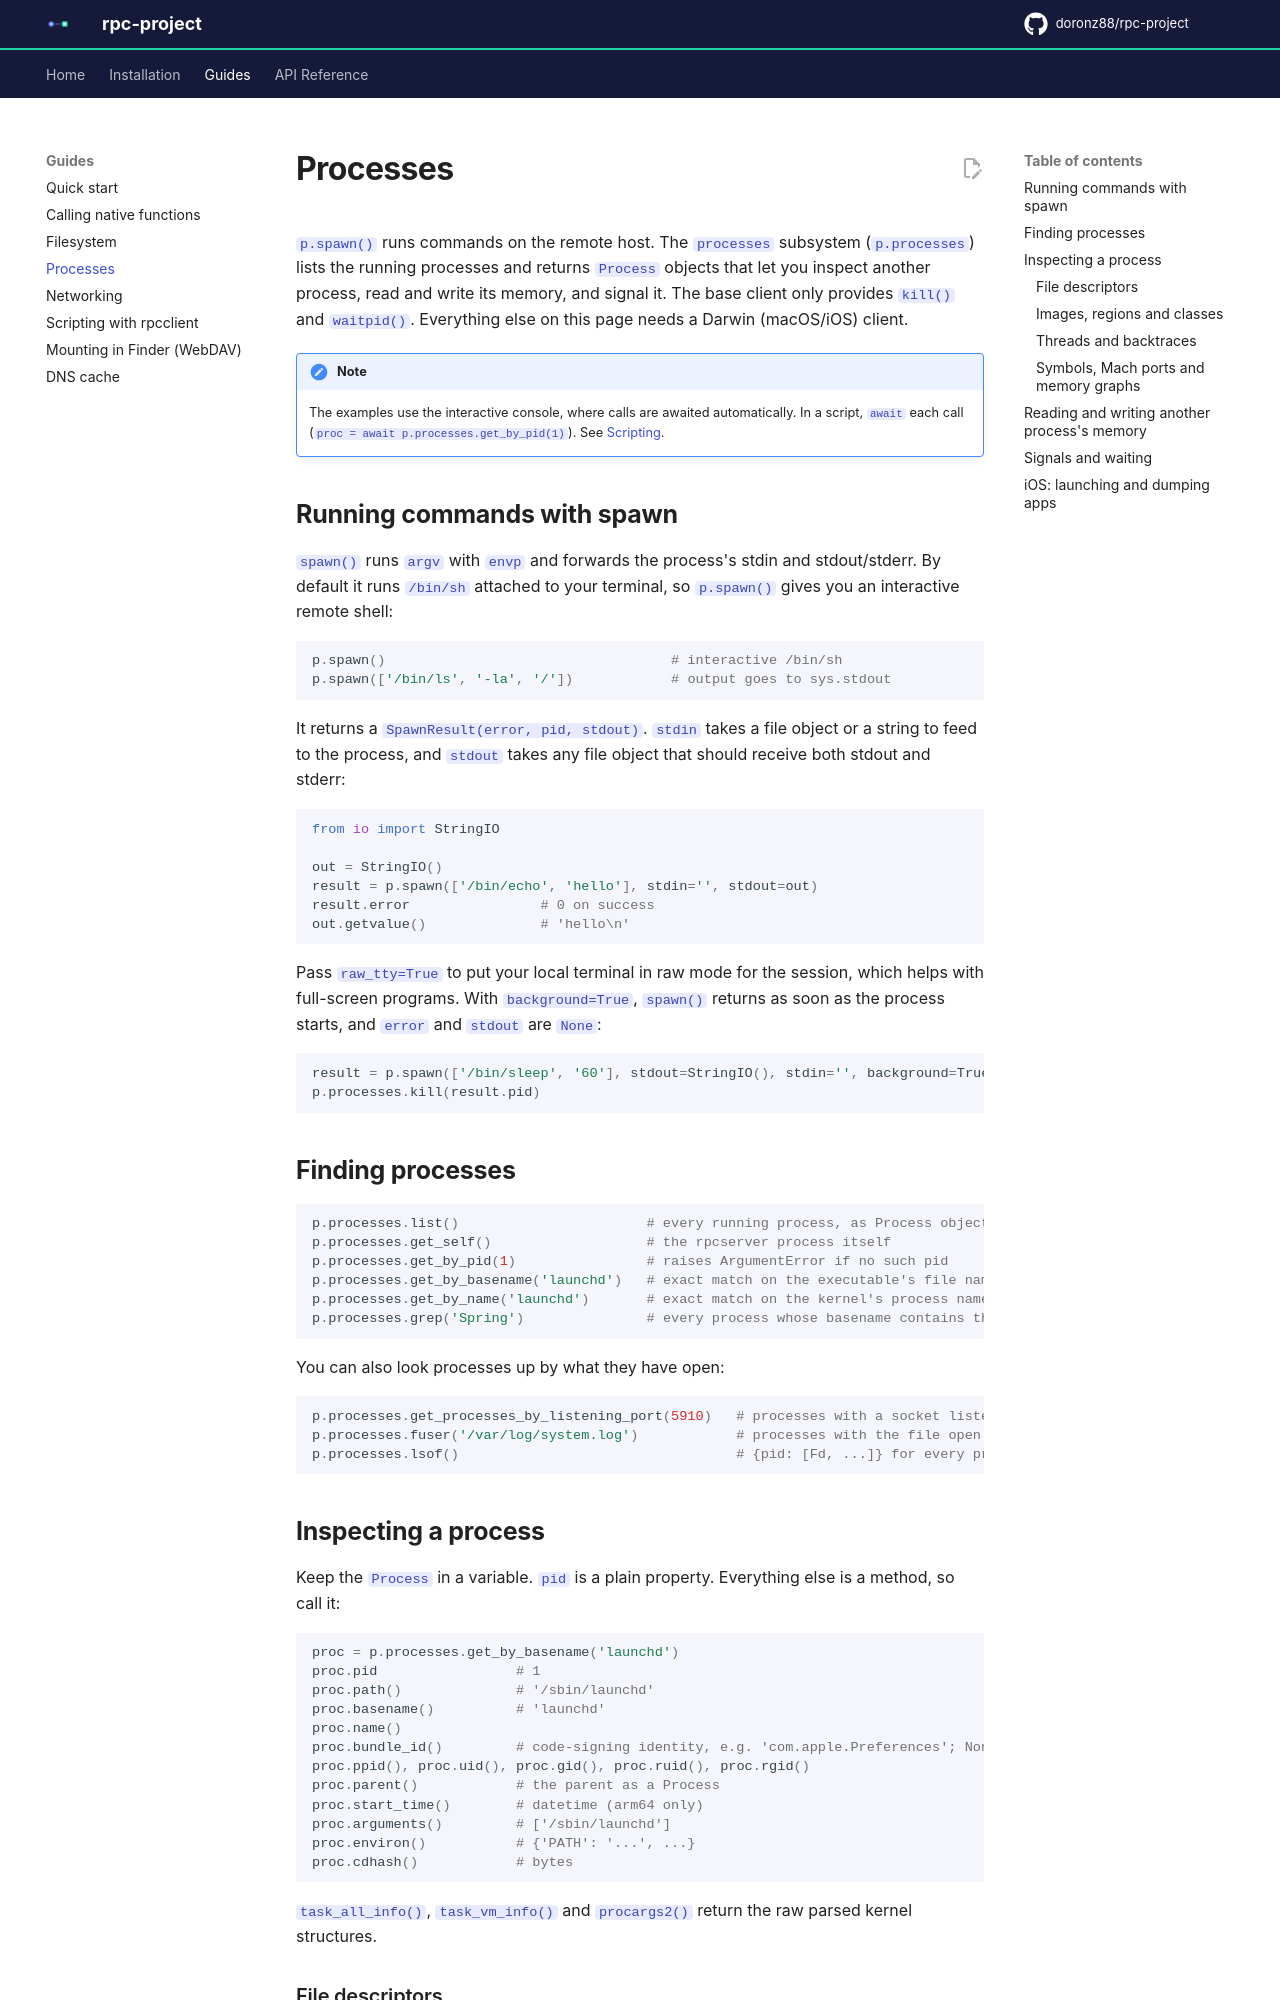

repository: doronz88/rpc-project · page: 8.5/guides/processes/index.html · generator: mkdocs

# Processes

`p.spawn()` runs commands on the remote host. The `processes` subsystem (`p.processes`) lists the running
processes and returns `Process` objects that let you inspect another process, read and write its memory, and
signal it. The base client only provides `kill()` and `waitpid()`. Everything else on this page needs a Darwin
(macOS/iOS) client.

!!! note
    The examples use the interactive console, where calls are awaited automatically. In a script, `await`
    each call (`proc = await p.processes.get_by_pid(1)`). See [Scripting](scripting.md).

## Running commands with spawn

`spawn()` runs `argv` with `envp` and forwards the process's stdin and stdout/stderr. By default it runs
`/bin/sh` attached to your terminal, so `p.spawn()` gives you an interactive remote shell:

```python
p.spawn()                                   # interactive /bin/sh
p.spawn(['/bin/ls', '-la', '/'])            # output goes to sys.stdout
```

It returns a `SpawnResult(error, pid, stdout)`. `stdin` takes a file object or a string to feed to the
process, and `stdout` takes any file object that should receive both stdout and stderr:

```python
from io import StringIO

out = StringIO()
result = p.spawn(['/bin/echo', 'hello'], stdin='', stdout=out)
result.error                # 0 on success
out.getvalue()              # 'hello\n'
```

Pass `raw_tty=True` to put your local terminal in raw mode for the session, which helps with full-screen
programs. With `background=True`, `spawn()` returns as soon as the process starts, and `error` and `stdout`
are `None`:

```python
result = p.spawn(['/bin/sleep', '60'], stdout=StringIO(), stdin='', background=True)
p.processes.kill(result.pid)
```

## Finding processes

```python
p.processes.list()                       # every running process, as Process objects
p.processes.get_self()                   # the rpcserver process itself
p.processes.get_by_pid(1)                # raises ArgumentError if no such pid
p.processes.get_by_basename('launchd')   # exact match on the executable's file name
p.processes.get_by_name('launchd')       # exact match on the kernel's process name (pbi_name)
p.processes.grep('Spring')               # every process whose basename contains the string
```

You can also look processes up by what they have open:

```python
p.processes.get_processes_by_listening_port(5910)   # processes with a socket listening on the port
p.processes.fuser('/var/log/system.log')            # processes with the file open
p.processes.lsof()                                  # {pid: [Fd, ...]} for every process you can read
```

## Inspecting a process

Keep the `Process` in a variable. `pid` is a plain property. Everything else is a method, so call it:

```python
proc = p.processes.get_by_basename('launchd')
proc.pid                 # 1
proc.path()              # '/sbin/launchd'
proc.basename()          # 'launchd'
proc.name()
proc.bundle_id()         # code-signing identity, e.g. 'com.apple.Preferences'; None if unsigned
proc.ppid(), proc.uid(), proc.gid(), proc.ruid(), proc.rgid()
proc.parent()            # the parent as a Process
proc.start_time()        # datetime (arm64 only)
proc.arguments()         # ['/sbin/launchd']
proc.environ()           # {'PATH': '...', ...}
proc.cdhash()            # bytes
```

`task_all_info()`, `task_vm_info()` and `procargs2()` return the raw parsed kernel structures.
